Run: headless pygame with SDL's dummy video driver; simulated clock (each Clock.tick advances the game by its frame time, no real sleeping); random seed 0; keys injected as events and as key.get_pressed() state; no mouse input.
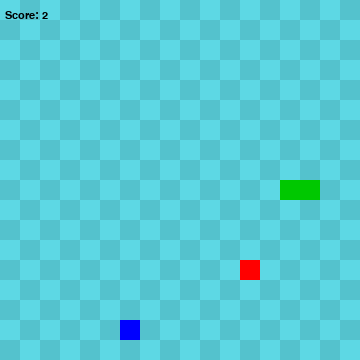
Frame 1 of 4 · flips 1–60 · no input
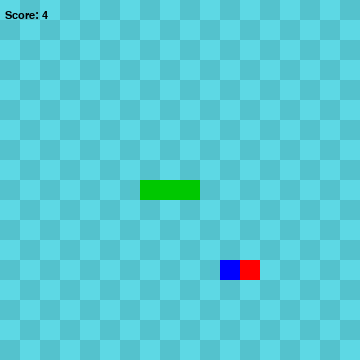
Frame 2 of 4 · flips 61–180 · tapped SPACE, RETURN · held RIGHT (→), D
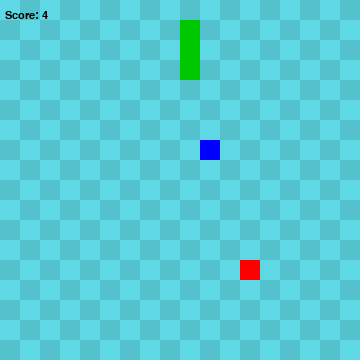
Frame 3 of 4 · flips 181–300 · held DOWN (↓), S
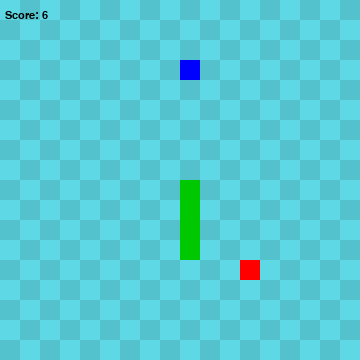
Frame 4 of 4 · flips 301–420 · held LEFT (←), A, UP (↑), W

The pygame program that drew these frames:

import random
import pygame
import sys
from abc import ABC, abstractmethod

grid_size = 20
grid_width = 18
grid_height = 18

screen_width = grid_size * grid_width
screen_height = grid_size * grid_height


def draw_grid(surface):
    for y in range(0, int(grid_height)):
        for x in range(0, int(grid_width)):
            if (x + y) % 2 == 0:
                r = pygame.Rect((x * grid_size, y * grid_size), (grid_size, grid_size))
                pygame.draw.rect(surface, (93, 216, 228), r)
            else:
                rr = pygame.Rect((x * grid_size, y * grid_size), (grid_size, grid_size))
                pygame.draw.rect(surface, (84, 194, 205), rr)


def handle_events():
    for event in pygame.event.get():
        if event.type == pygame.QUIT:
            pygame.quit()
            sys.exit()
        elif event.type == pygame.KEYDOWN:
            if event.key == pygame.K_q:
                pygame.quit()
                sys.exit()

class Figure(ABC):
    def __init__(self, color):
        self.__color = color

    def get_color(self):
        return self.__color

    @abstractmethod
    def draw(self, surface):
        pass

class Food(Figure):
    def __init__(self, color):

        super().__init__(color)

        self.__position = (0, 0)

        self.randomize_position()

    def randomize_position(self):
        pos_x = random.randint(0, (grid_width - 1)) * grid_size
        pos_y = random.randint(0, (grid_height - 1)) * grid_size
        self.__position = (pos_x, pos_y)

    def draw(self, surface):
        r = pygame.Rect((self.__position[0], self.__position[1]), (grid_size, grid_size))
        pygame.draw.rect(surface, self.get_color(), r, 10)

    def get_position(self):
        return self.__position

    def set_position(self, position):
        self.__position = position


class SpecialFood(Food):
    def __init__(self, color):
        super().__init__(color)
        self.__counter = 0

    def get_counter(self):
        return self.__counter

    def set_counter(self, counter):
        self.__counter = counter

    def increase_counter(self):
        self.__counter += 1

    def reset_counter(self):
        self.__counter = 0

    def check_counter(self):
        if self.__counter >= 15:
            self.reset_counter()
            self.randomize_position()


class Snake(Figure):

    def __init__(self, color):

        super().__init__(color)

        self.__length = 1

        self.__positions = [[screen_width // 2, screen_height // 2]]

        self.__direction = (1, 0)

        self.__score = 0

    def draw(self, surface):

        for p in self.__positions:
            r = pygame.Rect((p[0], p[1]), (grid_size, grid_size))

            pygame.draw.rect(surface, self.get_color(), r)

    def turn(self, new_dir):
        if self.__length > 1 and (new_dir[0] * -1, new_dir[1] * -1) == self.__direction:
            return
        else:
            self.__direction = new_dir

    def move(self):
        cur_head_pos = self.get_head_position()
        x, y = self.__direction
        new_head_pos = (
            ((cur_head_pos[0] + (x * grid_size)) % screen_width), (cur_head_pos[1] + (y * grid_size)) % screen_height)
        if len(self.__positions) > 2 and new_head_pos in self.__positions[2:]:
            self.reset()
        else:
            self.__positions.insert(0, new_head_pos)
            if len(self.__positions) > self.__length:
                self.__positions.pop()

    def get_head_position(self):
        return self.__positions[0]

    def reset(self):
        self.__length = 1
        self.__positions = [((screen_width / 2), (screen_height / 2))]
        self.__direction = (1, 0)
        self.__score = 0

    def get_score(self):
        return self.__score

    def set_score(self, score):
        if score >= 0:
            self.__score = score

    def increase_score(self):
        self.__score += 1

    def reset_score(self):
        self.__score = 0

    def get_length(self):
        return self.__score

    def set_length(self, length):
        if length >= 0:
            self.__length = length

    def increase_length(self):
        self.__length += 1

    def reset_length(self):
        self.__length = 0


def handle_keys(snake):
    for event in pygame.event.get():
        if event.type == pygame.QUIT:
            pygame.quit()
            sys.exit()
        elif event.type == pygame.KEYDOWN:
            if event.key == pygame.K_q:
                pygame.quit()
                sys.exit()
            if event.key == pygame.K_UP:
                snake.turn((0, -1))
            elif event.key == pygame.K_DOWN:
                snake.turn((0, 1))
            elif event.key == pygame.K_LEFT:
                snake.turn((-1, 0))
            elif event.key == pygame.K_RIGHT:
                snake.turn((1, 0))


def main():
    pygame.init()

    clock = pygame.time.Clock()
    screen = pygame.display.set_mode((screen_width, screen_height), 0, 32)

    surface = pygame.Surface(screen.get_size())
    surface = surface.convert()

    myfont = pygame.font.SysFont("monospace", 16)
    snake = Snake(color=(0, 200, 0))

    food = Food(color=(255, 0, 0))
    special_food = SpecialFood(color=(0, 0, 255))

    while (True):
        clock.tick(5)
        handle_keys(snake)
        snake.move()

        special_food.increase_counter()
        special_food.check_counter()

        if snake.get_head_position() == special_food.get_position():
            special_food.randomize_position()
            special_food.reset_counter()
            snake.increase_length()
            snake.increase_score()
            snake.increase_score()

        if snake.get_head_position() == food.get_position():
            snake.increase_score()
            snake.increase_length()
            food.randomize_position()

        draw_grid(surface)
        snake.draw(surface)
        food.draw(surface)
        special_food.draw(surface)
        handle_events()
        screen.blit(surface, (0, 0))
        print(snake.get_score())
        text = myfont.render(f"Score: {snake.get_score()}", bool(1), (0, 0, 0))
        screen.blit(text, (5, 10))
        pygame.display.update()


main()
